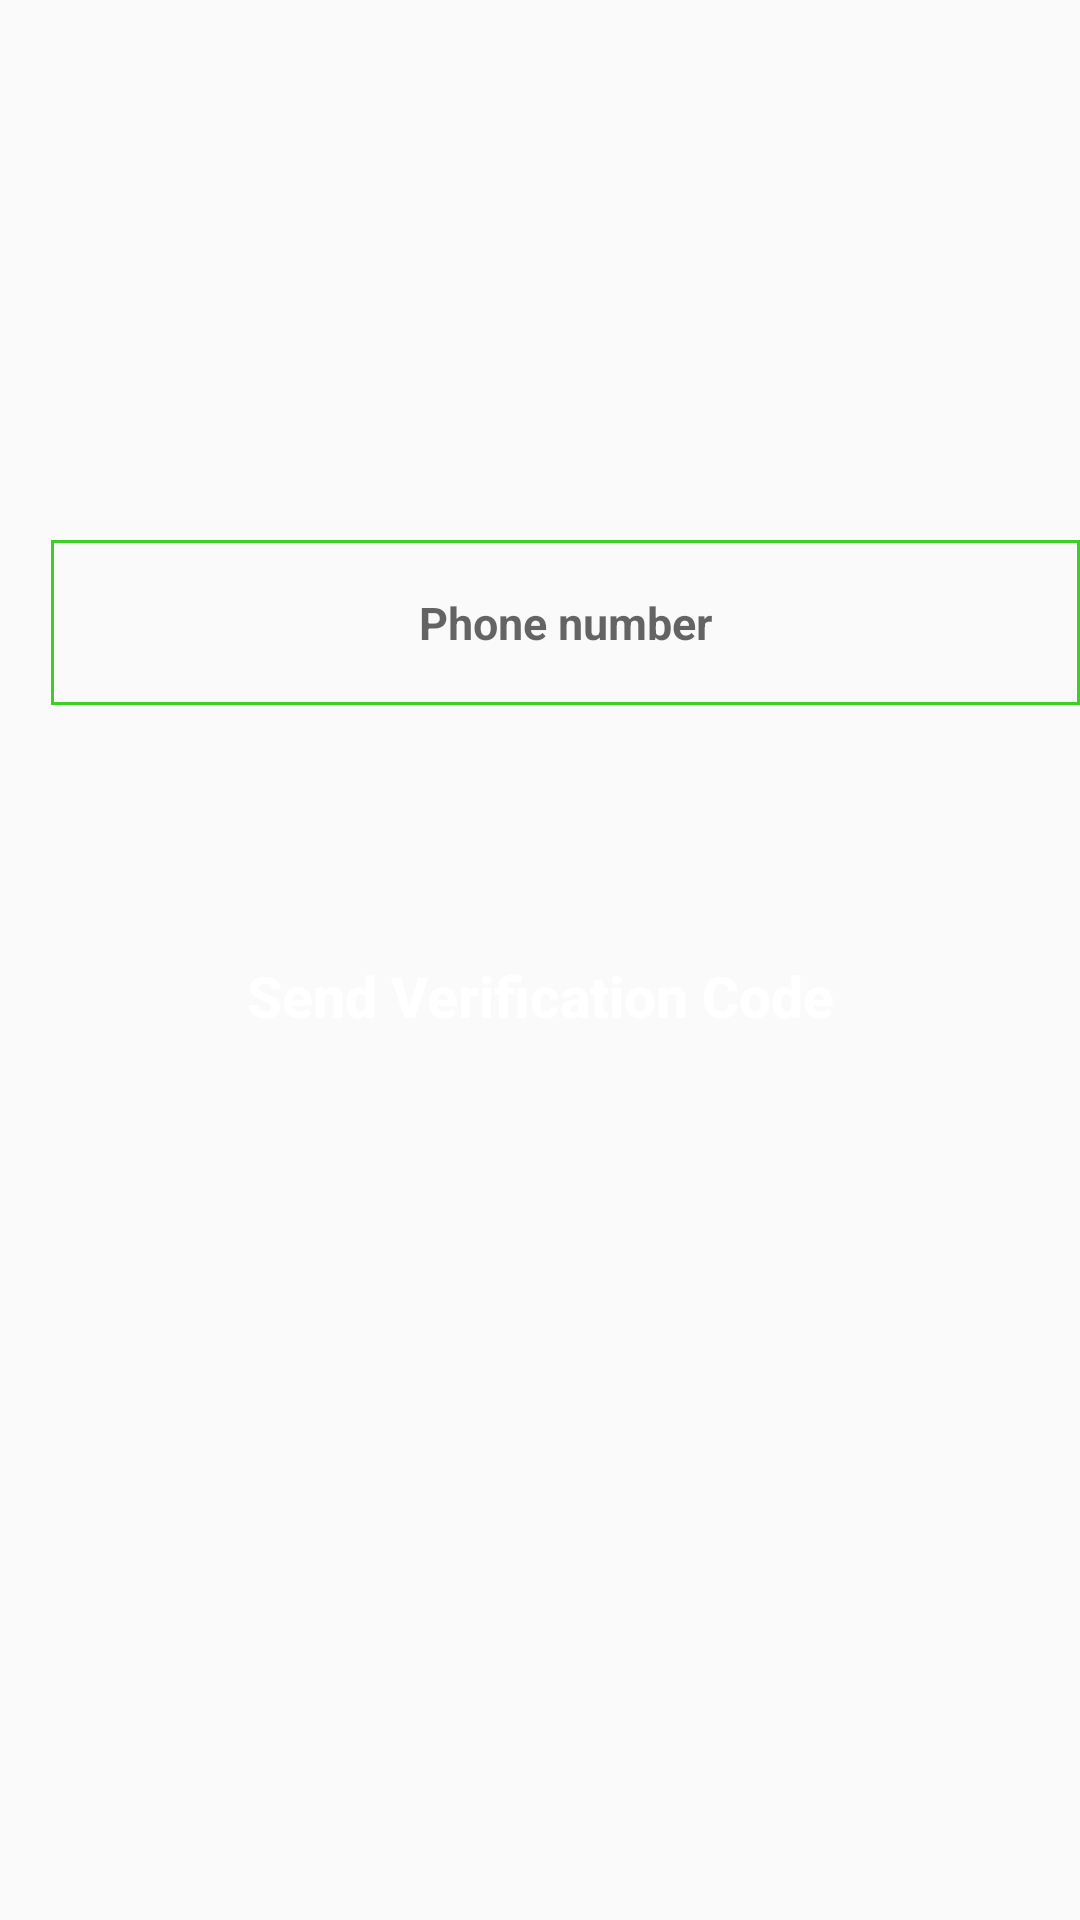

Layout XML and referenced resources for this Android screen:
<!-- AndroidManifest.xml: application theme AppTheme -->
<!-- res/layout/activity_phone_login.xml -->
<?xml version="1.0" encoding="utf-8"?>
<RelativeLayout xmlns:android="http://schemas.android.com/apk/res/android"
    xmlns:app="http://schemas.android.com/apk/res-auto"
    xmlns:tools="http://schemas.android.com/tools"
    android:layout_width="match_parent"
    android:layout_height="match_parent"
    tools:context=".PhoneLoginActivity">

    

    <EditText
        android:id="@+id/phone_number_input"
        android:layout_width="match_parent"
        android:layout_height="55dp"
        android:layout_alignParentStart="true"
        android:layout_marginStart="17dp"
        android:layout_marginTop="180dp"
        android:background="@drawable/inputs"
        android:padding="8dp"
        android:hint="Phone number"
        android:textAllCaps="false"
        android:textSize="15sp"
        android:textAlignment="center"
        android:textStyle="bold"/>

    <EditText
        android:id="@+id/verification_code_input"
        android:layout_width="match_parent"
        android:layout_height="55dp"
        android:layout_alignParentStart="true"
        android:layout_marginStart="17dp"
        android:layout_marginTop="10dp"
        android:background="@drawable/inputs"
        android:padding="5dp"
        android:layout_below="@id/phone_number_input"
        android:hint="Verification code here"
        android:textAllCaps="false"
        android:textSize="15sp"
        android:textAlignment="center"
        android:textStyle="bold"
        android:visibility="invisible"/>

    <Button
        android:id="@+id/send_ver_code_button"
        android:layout_width="match_parent"
        android:layout_height="wrap_content"
        android:text="Send Verification Code"
        android:layout_below="@id/verification_code_input"
        android:textAllCaps="false"
        android:layout_marginStart="17dp"
        android:layout_marginEnd="17dp"
        android:layout_marginTop="8dp"
        android:background="@drawable/buttons"
        android:textColor="@android:color/background_light"
        android:textSize="19sp"
        android:textAlignment="center"
        android:textStyle="bold"/>

    <Button
        android:id="@+id/verify_button"
        android:layout_width="match_parent"
        android:layout_height="wrap_content"
        android:text="Verify"
        android:layout_below="@id/send_ver_code_button"
        android:textAllCaps="false"
        android:layout_marginStart="17dp"
        android:layout_marginEnd="17dp"
        android:layout_marginTop="8dp"
        android:background="@drawable/buttons"
        android:textColor="@android:color/background_light"
        android:textSize="19sp"
        android:textAlignment="center"
        android:textStyle="bold"
        android:visibility="invisible"/>

</RelativeLayout>
<!-- resources referenced by this layout -->
<resources>
  <!-- drawable inputs (drawable) -->
  <?xml version="1.0" encoding="utf-8"?>
  <shape xmlns:android="http://schemas.android.com/apk/res/android">
  
      <stroke
          android:color="@color/colorPrimary"
          android:width="1dp" >
  
      </stroke>
  
  </shape>
  <style name="AppTheme" parent="Theme.AppCompat.DayNight.NoActionBar">
          
          <item name="colorPrimary">@color/colorPrimary</item>
          <item name="colorPrimaryDark">@color/colorPrimaryDark</item>
          <item name="colorAccent">@color/colorAccent</item>
      </style>
  <color name="colorPrimary">#3ECE26</color>
  <color name="colorPrimaryDark">#3ECE26</color>
  <color name="colorAccent">#E6E6E6</color>
</resources>
